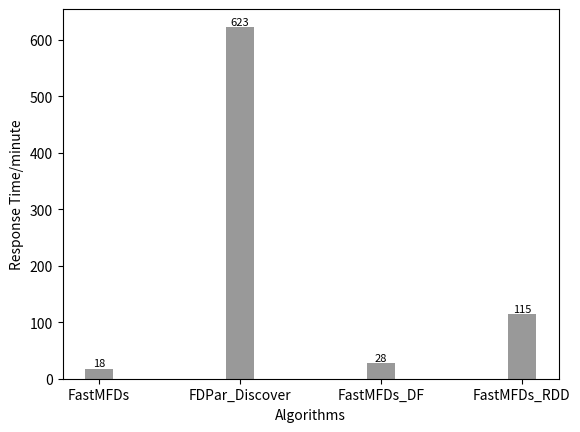

Here is the Python script that generated this plot:
#!usr/bin/env python  
# -*- coding:utf-8 _*-  
""" 
@version: V1.0
@author: Hazza Cheng
@contact: hazzacheng@gmail.com
@time: 2018/02/01 
@file: draw_figures.py 
@description: 
@modify: 
"""
import matplotlib.pyplot as plt
import numpy as np


def draw_figure1():
    n_groups = 4
    before = (5110, 245745, 5110, 245745)
    after = (2295, 53235, 2295, 53235)

    fig, ax = plt.subplots()
    index = np.arange(n_groups)
    bar_width = 0.35

    opacity = 0.4
    rects1 = plt.bar(index, before, bar_width, alpha=opacity, color='b', hatch='/', label='Before')
    rects2 = plt.bar(index + bar_width, after, bar_width, alpha=opacity, color='r', hatch='\\', label='After')

    plt.xlabel('Datasets')
    plt.ylabel('The number of candidate FDs')
    plt.xticks(index + bar_width/2, ('10m_10', '10m_15', '20m_10', '20m_15'))
    plt.ylim(0, 250000)
    plt.legend()

    plt.tight_layout()
    plt.show()


def draw_figure2():
    n_groups = 9
    nums1 = (90, 252, 504, 630, 504, 252, 72, 9, 0)
    nums2 = (90, 70, 24, 1, 1, 1, 1, 3, 0)
    levels = (1, 2, 3, 4, 5, 6, 7, 8, 9)
    plt.xlabel('Levels')
    plt.ylabel('The number of candidate FDs')
    plt.plot(levels, nums1, color='black', marker='o', linestyle='solid', label='Before pruning')
    plt.plot(levels, nums2, color='black', marker='x', linestyle='solid', label='After pruning')
    plt.legend()
    plt.show()


def draw_figure3():
    n_groups = 14
    nums1 = (210, 858, 2860, 6435, 10296, 12012, 10296, 6435, 2860, 858, 156, 13, 0, 0)
    nums2 = (210, 306, 330, 300, 162, 36, 10, 1, 1, 3, 2, 4, 0, 0)
    levels = (1, 2, 3, 4, 5, 6, 7, 8, 9, 10, 11, 12, 13, 14)
    plt.xlabel('Levels')
    plt.ylabel('The number of candidate FDs')
    plt.plot(levels, nums1, color='black', marker='o', linestyle='solid', label='Before pruning')
    plt.plot(levels, nums2, color='black', marker='x', linestyle='solid', label='After pruning')
    plt.legend()
    plt.show()


def draw_figure4():
    n_groups = 9
    nums1 = (90, 252, 504, 630, 504, 252, 72, 9, 0)
    nums2 = (90, 87, 48, 11, 4, 1, 3, 3, 0)
    levels = (1, 2, 3, 4, 5, 6, 7, 8, 9)
    plt.xlabel('Levels')
    plt.ylabel('The number of candidate FDs')
    plt.plot(levels, nums1, color='black', marker='o', linestyle='solid', label='Before pruning')
    plt.plot(levels, nums2, color='black', marker='x', linestyle='solid', label='After pruning')
    plt.legend()
    plt.show()


def draw_figure5():
    n_groups = 14
    nums1 = (210, 858, 2860, 6435, 10296, 12012, 10296, 6435, 2860, 858, 156, 13, 0, 0)
    nums2 = (210, 290, 432, 387, 75, 6, 22, 19, 4, 2, 5, 4, 0, 0)
    levels = (1, 2, 3, 4, 5, 6, 7, 8, 9, 10, 11, 12, 13, 14)
    plt.xlabel('Levels')
    plt.ylabel('The number of candidate FDs')
    plt.plot(levels, nums1, color='black', marker='o', linestyle='solid', label='Before pruning')
    plt.plot(levels, nums2, color='black', marker='x', linestyle='solid', label='After pruning')
    plt.legend()
    plt.show()


def draw_figure6():
    n_groups = 9
    nums = (0.16, 0.35, 0.69, 0.81, 1.01, 1.21, 1.18, 1.35, 1.43)
    levels = (1, 2, 3, 4, 5, 6, 7, 8, 9)
    plt.xlabel('Levels')
    plt.ylabel('The response time of verifying a candidate FDs/s')
    plt.plot(levels, nums, color='black', marker='o', linestyle='solid')
    plt.show()


def draw_figure7():
    n_groups = 14
    nums = (0.18, 0.33, 0.67, 0.72, 0.83, 0.92, 0.95, 1.03, 1.31, 1.20, 1.41, 1.52, 1.59, 1.69)
    levels = (1, 2, 3, 4, 5, 6, 7, 8, 9, 10, 11, 12, 13, 14)
    plt.xlabel('Levels')
    plt.ylabel('The response time of verifying a candidate FDs/s')
    plt.plot(levels, nums, color='black', marker='o', linestyle='solid')
    plt.show()


def draw_figure8():
    n_groups = 9
    nums = (0.27, 0.47, 0.80, 0.88, 1.08, 1.28, 1.35, 1.57, 1.69)
    levels = (1, 2, 3, 4, 5, 6, 7, 8, 9)
    plt.xlabel('Levels')
    plt.ylabel('The response time of verifying a candidate FDs/s')
    plt.plot(levels, nums, color='black', marker='o', linestyle='solid')
    plt.show()


def draw_figure9():
    n_groups = 14
    nums = (0.24, 0.44, 0.78, 0.86, 0.99, 1.17, 1.27, 1.41, 1.63, 1.77, 1.84, 1.91, 2.01, 2.12)
    levels = (1, 2, 3, 4, 5, 6, 7, 8, 9, 10, 11, 12, 13, 14)
    plt.xlabel('Levels')
    plt.ylabel('The response time of verifying a candidate FDs/s')
    plt.plot(levels, nums, color='black', marker='o', linestyle='solid')
    plt.show()


def draw_figure10():
    time1 = (1.7, 2.9, 9.8, 18)
    time2 = (32, 58, 334, 623)
    time3 = (1.7, 2.9, 15, 28)
    time4 = (4.3, 6.2, 90, 115)
    x_labels = ('10m_10', '10m_15', '20m_10', '20m_15')

    pos = list(range(len(time1)))
    bar_width = 0.2

    opacity = 0.4
    f, (ax, ax2) = plt.subplots(2, 1, sharex=True)

    b1 = ax.bar(pos, time1, bar_width, alpha=opacity, color='black', hatch='o', label='FastMFDs')
    b2 = ax.bar([p + bar_width for p in pos], time2, bar_width, alpha=opacity, color='green', hatch='x', label='FDPar_Discover')
    b3 = ax.bar([p + bar_width * 2 for p in pos], time3, bar_width, alpha=opacity, color='red', hatch='/', label='FastMFDs_DF')
    b4 = ax.bar([p + bar_width * 3 for p in pos], time4, bar_width, alpha=opacity, color='blue', hatch='\\', label='FastMFDs_RDD')

    b5 = ax2.bar(pos, time1, bar_width, alpha=opacity, color='black', hatch='o')
    b6 = ax2.bar([p + bar_width for p in pos], time2, bar_width, alpha=opacity, color='green', hatch='x')
    b7 = ax2.bar([p + bar_width * 2 for p in pos], time3, bar_width, alpha=opacity, color='red', hatch='/')
    b8 = ax2.bar([p + bar_width * 3 for p in pos], time4, bar_width, alpha=opacity, color='blue', hatch='\\')

    ax.set_xticks([p + 1.5 * bar_width for p in pos])
    ax2.set_xticks([p + 1.5 * bar_width for p in pos])
    ax2.set_xticklabels(x_labels)

    plt.xlabel('Datasets')
    plt.ylabel('Response Time/minute')

    ax.set_ylim(300, 650)
    ax2.set_ylim(0, 120)
    ax.spines['bottom'].set_visible(False)
    ax2.spines['top'].set_visible(False)
    ax.xaxis.tick_top()
    ax.tick_params(labeltop='off')  # don't put tick labels at the top
    ax2.xaxis.tick_bottom()

    # for x, y in zip(pos, time1):
    #     ax2.text(x, y + 0.55, '%.1f' % y, ha='center', va='top')
    add_labels(b1, ax2)
    add_labels(b2, ax2)
    add_labels(b3, ax2)
    add_labels(b4, ax2)
    add_labels(b5, ax)
    add_labels(b6, ax)
    add_labels(b7, ax)
    add_labels(b8, ax)

    d = .015  # how big to make the diagonal lines in axes coordinates
    # arguments to pass to plot, just so we don't keep repeating them
    kwargs = dict(transform=ax.transAxes, color='k', clip_on=False)
    ax.plot((-d, +d), (-d, +d), **kwargs)  # top-left diagonal
    ax.plot((1 - d, 1 + d), (-d, +d), **kwargs)  # top-right diagonal

    kwargs.update(transform=ax2.transAxes)  # switch to the bottom axes
    ax2.plot((-d, +d), (1 - d, 1 + d), **kwargs)  # bottom-left diagonal
    ax2.plot((1 - d, 1 + d), (1 - d, 1 + d), **kwargs)  # bottom-right diagonal

    ax.legend(loc='upper left')
    plt.show()


def add_labels(rects, ax):
    for rect in rects:
        height = rect.get_height()
        ax.text(rect.get_x() + rect.get_width() / 2, height, height, ha='center', va='bottom', fontsize=8)


def draw_figure11():
    nums = (4.2, 3.2, 2.8, 2, 1.7)
    sites = ('3', '4', '5', '6', '7')
    plt.xlabel('Sites')
    plt.ylabel('Response Time/minute')
    plt.plot(sites, nums, color='black', marker='o', linestyle='solid')
    plt.show()


def draw_figure12():
    nums = (21.5, 18.2, 15, 12.4, 9.8)
    sites = ('3', '4', '5', '6', '7')
    plt.xlabel('Sites')
    plt.ylabel('Response Time/minute')
    plt.plot(sites, nums, color='black', marker='o', linestyle='solid')
    plt.show()


def draw_figure13():
    nums = (6.2, 5.3, 4.6, 3.5, 2.9)
    sites = ('3', '4', '5', '6', '7')
    plt.xlabel('Sites')
    plt.ylabel('Response Time/minute')
    plt.plot(sites, nums, color='black', marker='o', linestyle='solid')
    plt.show()


def draw_figure14():
    nums = (39.2, 33.1, 27.2, 23.3, 18)
    sites = ('3', '4', '5', '6', '7')
    plt.xlabel('Sites')
    plt.ylabel('Response Time/minute')
    plt.plot(sites, nums, color='black', marker='o', linestyle='solid')
    plt.show()


def draw_figure15():
    nums = (1.7, 3.2, 1.7, 32)
    x_labels = ('FastMFDs', 'FDPar_Discover', 'FastMFDs_DF', 'FastMFDs_RDD')
    pos = list(range(len(nums)))
    bar_width = 0.2
    opacity = 0.4
    rects = plt.bar(pos, nums, bar_width, alpha=opacity, color='black', tick_label=x_labels)
    plt.xlabel('Algorithms')
    plt.ylabel('Response Time/minute')
    for rect in rects:
        height = rect.get_height()
        plt.text(rect.get_x() + rect.get_width() / 2, height, height, ha='center', va='bottom', fontsize=8)
    plt.show()


def draw_figure16():
    nums = (2.9, 58, 2.9, 6.2)
    x_labels = ('FastMFDs', 'FDPar_Discover', 'FastMFDs_DF', 'FastMFDs_RDD')
    pos = list(range(len(nums)))
    bar_width = 0.2
    opacity = 0.4
    rects = plt.bar(pos, nums, bar_width, alpha=opacity, color='black', tick_label=x_labels)
    plt.xlabel('Algorithms')
    plt.ylabel('Response Time/minute')
    for rect in rects:
        height = rect.get_height()
        plt.text(rect.get_x() + rect.get_width() / 2, height, height, ha='center', va='bottom', fontsize=8)
    plt.show()


def draw_figure17():
    nums = (9.8, 334, 15, 90)
    x_labels = ('FastMFDs', 'FDPar_Discover', 'FastMFDs_DF', 'FastMFDs_RDD')
    pos = list(range(len(nums)))
    bar_width = 0.2
    opacity = 0.4
    rects = plt.bar(pos, nums, bar_width, alpha=opacity, color='black', tick_label=x_labels)
    plt.xlabel('Algorithms')
    plt.ylabel('Response Time/minute')
    for rect in rects:
        height = rect.get_height()
        plt.text(rect.get_x() + rect.get_width() / 2, height, height, ha='center', va='bottom', fontsize=8)
    plt.show()


def draw_figure18():
    nums = (18, 623, 28, 115)
    x_labels = ('FastMFDs', 'FDPar_Discover', 'FastMFDs_DF', 'FastMFDs_RDD')
    pos = list(range(len(nums)))
    bar_width = 0.2
    opacity = 0.4
    rects = plt.bar(pos, nums, bar_width, alpha=opacity, color='black', tick_label=x_labels)
    plt.xlabel('Algorithms')
    plt.ylabel('Response Time/minute')
    for rect in rects:
        height = rect.get_height()
        plt.text(rect.get_x() + rect.get_width() / 2, height, height, ha='center', va='bottom', fontsize=8)
    plt.show()


if __name__ == '__main__':
    # draw_figure1()
    # draw_figure2()
    # draw_figure3()
    # draw_figure4()
    # draw_figure5()
    # draw_figure6()
    # draw_figure7()
    # draw_figure8()
    # draw_figure9()
    # draw_figure11()
    # draw_figure12()
    # draw_figure13()
    # draw_figure14()
    # draw_figure10()
    # draw_figure15()
    # draw_figure16()
    # draw_figure17()
    draw_figure18()
